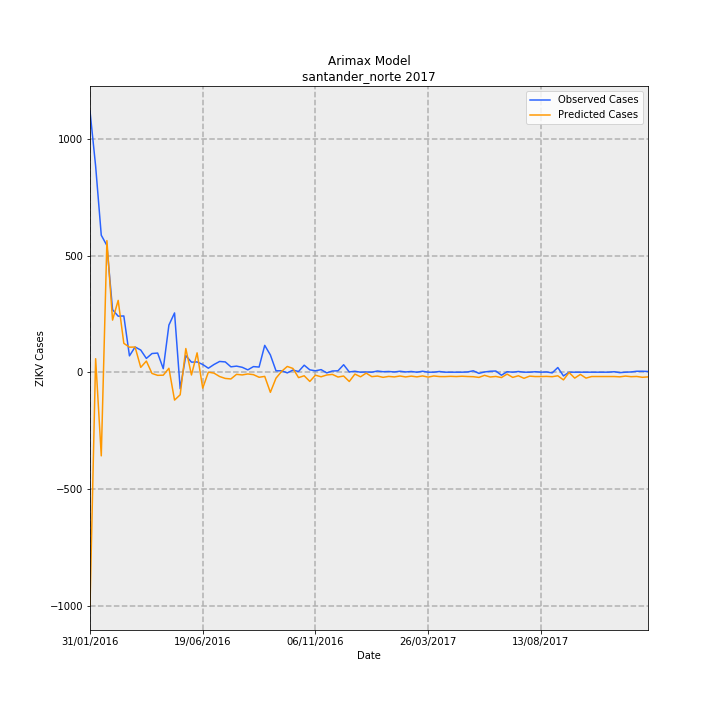

The table this chart was drawn from, first rows:
Date, predictions_incidence, observed_incidence, Predicted Cases, Observed Cases, error
31/01/2016, -73.69, 82.54, -999.1, 1119, 2118
07/02/2016, 4.269, 65.13, 57.87, 883.0, 825.1
14/02/2016, -26.45, 43.3, -358.5, 587.0, 945.5
21/02/2016, 41.6, 40.05, 564, 543.0, -20.96
28/02/2016, 16.47, 19.77, 223.3, 268.0, 44.72
06/03/2016, 22.7, 17.7, 307.7, 240, -67.75
13/03/2016, 9.122, 17.78, 123.7, 241, 117.3
20/03/2016, 7.906, 5.163, 107.2, 70, -37.18
27/03/2016, 7.952, 7.966, 107.8, 108, 0.199
03/04/2016, 1.524, 7.007, 20.66, 95, 74.34
10/04/2016, 3.513, 4.352, 47.63, 59, 11.37
17/04/2016, -0.401, 5.901, -5.437, 80.0, 85.44
24/04/2016, -0.9975, 6.048, -13.52, 82, 95.52
01/05/2016, -0.9448, 1.106, -12.81, 15, 27.81
08/05/2016, 1.243, 14.9, 16.85, 202, 185.2
15/05/2016, -8.826, 18.74, -119.7, 254, 373.7
22/05/2016, -7.134, -5.237, -96.72, -71.0, 25.72
29/05/2016, 7.479, 5.237, 101.4, 71.0, -30.39
05/06/2016, -0.8851, 3.172, -12, 43, 55
12/06/2016, 6.113, 3.246, 82.88, 44, -38.88
19/06/2016, -5.044, 2.434, -68.38, 33, 101.4
26/06/2016, 0.01447, 1.254, 0.1962, 17, 16.8
03/07/2016, -0.3004, 2.434, -4.072, 33, 37.07
10/07/2016, -1.374, 3.393, -18.63, 46, 64.63
17/07/2016, -1.971, 3.246, -26.72, 44, 70.72
24/07/2016, -2.136, 1.697, -28.96, 23, 51.96
31/07/2016, -0.6783, 1.918, -9.196, 26, 35.2
07/08/2016, -0.8683, 1.549, -11.77, 21, 32.77
14/08/2016, -0.5568, 0.7376, -7.549, 10.0, 17.55
21/08/2016, -0.7794, 1.77, -10.57, 24, 34.57
28/08/2016, -1.602, 1.623, -21.72, 22, 43.72
04/09/2016, -1.326, 8.483, -17.97, 115, 133
11/09/2016, -6.365, 5.458, -86.29, 74, 160.3
18/09/2016, -1.894, 0.4426, -25.68, 6, 31.68
25/09/2016, 0.2663, 0.4426, 3.611, 6, 2.389
02/10/2016, 1.814, -0.2213, 24.6, -3, -27.6
09/10/2016, 1.186, 0.6639, 16.07, 9, -7.074
16/10/2016, -1.715, 0.2213, -23.25, 3, 26.25
23/10/2016, -1.133, 2.213, -15.36, 30, 45.36
30/10/2016, -2.916, 0.7376, -39.53, 10.0, 49.53
06/11/2016, -0.954, 0.4426, -12.93, 6, 18.93
13/11/2016, -1.45, 0.8114, -19.66, 11, 30.66
20/11/2016, -0.887, -0.2213, -12.02, -3, 9.025
27/11/2016, -0.6946, 0.3688, -9.417, 5.0, 14.42
04/12/2016, -1.531, 0.4426, -20.75, 6, 26.75
11/12/2016, -1.213, 2.36, -16.44, 32, 48.44
18/12/2016, -2.939, 0.07376, -39.84, 1, 40.84
25/12/2016, -0.5976, 0.295, -8.102, 4, 12.1
01/01/2017, -1.456, 0.0, -19.75, 0.0, 19.75
08/01/2017, -0.2959, 0.07376, -4.012, 1, 5.012
15/01/2017, -1.403, 0.0, -19.02, 0.0, 19.02
22/01/2017, -1.227, 0.3688, -16.63, 5.0, 21.63
29/01/2017, -1.624, 0.1475, -22.01, 2, 24.01
05/02/2017, -1.333, 0.2213, -18.08, 3, 21.08
12/02/2017, -1.493, 0.07376, -20.24, 1, 21.24
19/02/2017, -1.208, 0.295, -16.38, 4, 20.38
26/02/2017, -1.496, 0.07376, -20.28, 1, 21.28
05/03/2017, -1.246, 0.2213, -16.89, 3, 19.89
12/03/2017, -1.481, 0.0, -20.07, 0.0, 20.07
19/03/2017, -1.187, 0.295, -16.09, 4, 20.09
... 40 more rows
